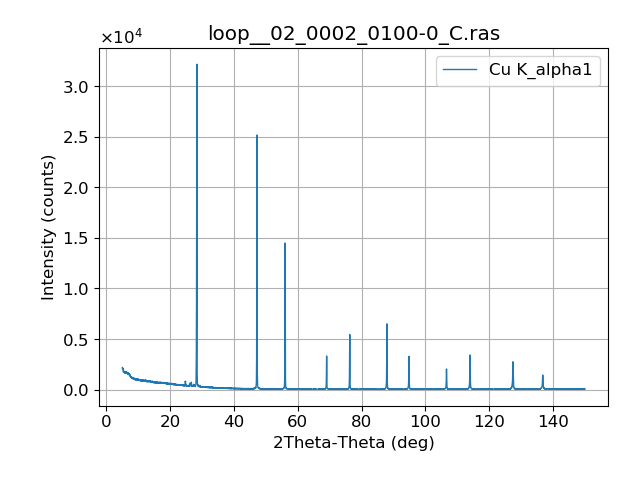

The file beside this chart, header and first rows:
#title, loop__02_0002_0100-0_C.ras
#dimension, x, y
#x, 2Theta-Theta, deg
#y, Intensity, counts
#legend, Cu K_alpha1
##acq_date, 12/06/18 22:29:36
5, 2157
5.02, 2195
5.04, 2168
5.06, 2122
5.08, 2093
5.1, 2093
5.12, 1998
5.14, 2121
5.16, 2003
5.18, 2042
5.2, 1996
5.22, 1966
5.24, 1930
5.26, 1908
5.28, 1875
5.3, 1859
5.32, 1849
5.34, 1739
5.36, 1852
5.38, 1855
5.4, 1815
5.42, 1795
5.44, 1784
5.46, 1724
5.48, 1834
5.5, 1802
5.52, 1777
5.54, 1712
5.56, 1773
5.58, 1758
5.6, 1732
5.62, 1734
5.64, 1756
5.66, 1730
5.68, 1685
5.7, 1725
5.72, 1753
5.74, 1672
5.76, 1709
5.78, 1685
5.8, 1722
5.82, 1680
5.84, 1657
5.86, 1741
5.88, 1725
5.9, 1687
5.92, 1670
5.94, 1681
5.96, 1682
5.98, 1624
6, 1679
6.02, 1675
6.04, 1679
6.06, 1647
6.08, 1772
... 7,196 more rows
